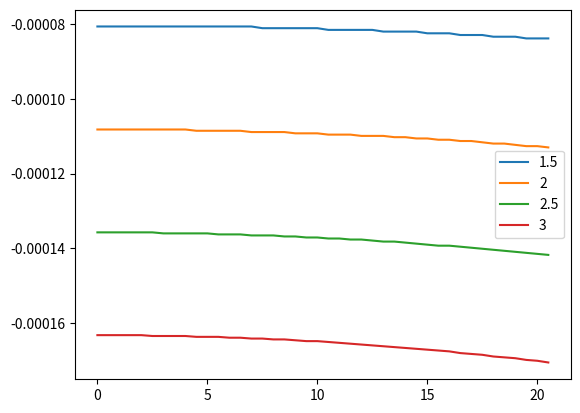

This chart was generated by the following Python code:
# -*- coding: utf-8 -*-
"""
Created on Mon Nov  1 21:45:08 2021

[redacted]
"""
import math
import numpy as np
from scipy.integrate import quad
from matplotlib import pyplot as plt
def calc(v, h):
    """
    !!!TO DO!!!
   r, f_fur, yj - вопросы
    """
    E = 6*10**9  #  модуль упругости
   # h = 2.5  #  толщина льда
    u = 0.33 # к-т Пуассона
    po= 1025 # плотность воды
    po_l = 920 # плотность льда
    H = 1000 #глубина бассейна
    g = 9.81 # ускорение свободного падения
    D =  (E*h**3)/(12*(1-u**2)) #цилиндрическая жесткость
    m = po_l*h
    x = 0
    y = 0
    p = 100 # давление, Па
    yj= 0.126 # декремент затухания колебаний
    D1 = D/(po*g) 
    X1 = po_l *h/(po*g) 
    X0 = 0 # снег
    X = (po_l*h)/po
    n = 0.14
    n1 = n /(po*g)
    a = -h*po_l/po #глубина погружения льдины при статическом равновесии
    
    ## НЕ ПРАВИЛЬНО ПОСЧИТАНО ВОЛНОВОЕ ЧИСЛО
    
    r = (g*H)**(0.5)*(m/D)**(0.5)
    R = (x**2 + y**2)**0.5
    M = r*g*((1+X1*r*g*math.tanh(r)*H)**(-1))*math.tanh(r)*H
    l = (D1*r**4)+1
    tay =( l * M )**0.5
    

    #f0 = r*f_fur*M
    
    
    
    def interate_J (R, O, v, tay):
        global yj
        G = (r*(g*(a+H))**0.5)/(1+X1*r**(2)*g*(a+H))
        yj = (n1*(r**4)*g*math.tanh(r)*H)/(8*G*(1+(X+X0)*r*math.tanh(r)*H))
        d1 = r*v*math.cos(O) + -1*tay                     
        d2 = r*v*math.cos(O) + pow(-1,2)*tay
        return 2/(d1*d2)*2.7182**(1j*r*R*math.cos(O-yj))
    
    
    
    J = quad(interate_J, -math.pi/2, 3*math.pi/2 , args=(R, v, tay))
    
    
    def integrate_W(r,H):
        global yj
        G = (r*(g*(a+H))**0.5)/(1+X1*r**(2)*g*(a+H)) #частота волнения для мелкой воды
        yj = (n1*(r**4)*g*math.tanh(r)*H)/(8*G*(1+(X+X0)*r*math.tanh(r)*H))
        
        f_fur = (2*3.14)**0.5*yj    # фурье образ функции декардовых координат ОЧЕНЬ СПОРНЫЙ ВОПРОС
        f_fur = 1
        M = r*g*((1+X1*r*g*math.tanh(r)*H)**(-1))*math.tanh(r)*H
        # print('\n\n\n')
        # print(G)
        # print(f_fur)
        # print(M)
        # print('\n\n\n')
        return r*f_fur*M
    
    
    W = quad(integrate_W, 0, np.inf, args = (H) )
    a = p/(po*g)
    
    # print("Численное решение интеграла по эпсилон\n", J)
    J = round(J[0],3)
    # print(a)
    # print(J)
    # print(W[0])
    print(yj)
    print("Численное решение интеграла по r\n", W)
    # print("Значение прогиба, мм \n",(a*J*W[0])/(8*(3.1415**2)),"\n\n")
    return (a*J*W[0])/(8*(3.1415**2))

v = np.arange(0, 21, 0.5)
w_t = []
w_ex = []
h = [1.5, 2, 2.5, 3]
fig = plt.figure()
ax1 = fig.add_subplot()
for j in h:
    for i in v:
        w_t.append(calc(i, j))
        w_ex.append(0.140 * math.exp(0.1*i))
    ax1.plot(v,w_t, label = j)
    w_t = []


#ax1.plot(v,w_ex, label = "Экспериментальная кривая")
plt.legend()
plt.show()
